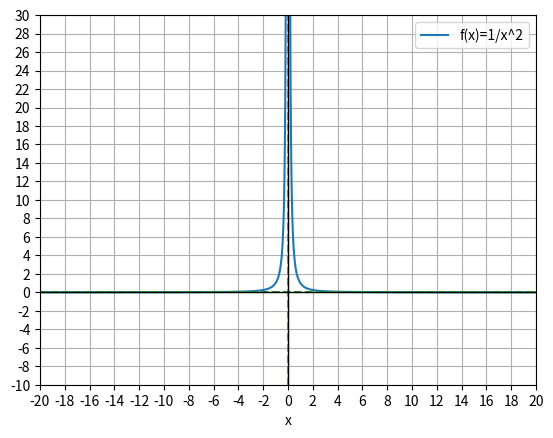
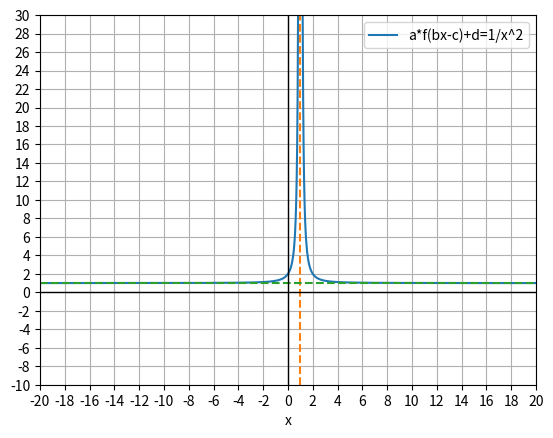

Write Python code to recreate these figures, in order.
#!/usr/bin/python3

##
## Copy of family toolkit functions for 1/(x^2)
## Python 3 (or 2?), matplotlib, pandas, numpy
# [redacted]
##


from matplotlib import pyplot as plt
import numpy as np
import pandas as pd

# Initialize variables
x = np.linspace(-20, 20, 1000)
y = np.reciprocal(np.square(x))
a = 1
b = 1
c = 1
d = 1

# modx = bx - c
modx = np.subtract(np.multiply(x, b), c)

# mody = a(mod^2)^-1 - d
mody = np.add(np.multiply(np.reciprocal(np.square(modx)), a), d)

# Create dataframe from variables
invsqr = pd.DataFrame(
        np.column_stack([x, y, mody]),
        columns=['x', 'y', 'transformed'])

# Graph Data
ax = invsqr.plot(x='x', y='y', label='f(x)=1/x^2')

# Graph asymptotes
ax.plot([0,0], [-10, 30], '--')
ax.plot([-20,20],[0,0],'--')

# Graph dimensions
plt.xlim(-20, 20)
plt.ylim(-10, 30)

# Graph scale
plt.xticks(np.arange(-20, 21, 2))
plt.yticks(np.arange(-10, 31, 2))

# Axes
plt.axhline(y = 0,linewidth=1, color='k', linestyle='-')
plt.axvline(x = 0,linewidth=1, color='k', linestyle='-')
plt.grid(True)

# Save as png and show
plt.savefig('graph1.png')
plt.show()

# Graph data
ax2 = invsqr.plot(x='x', y='transformed', label='a*f(bx-c)+d=1/x^2')

# Graph asymptotes
ax2.plot([1, 1], [-10,30],'--')
ax2.plot([-20,20],[1,1],'--')

# Set graph size
plt.xlim(-20, 20)
plt.ylim(-10, 30)

# Set scale
plt.xticks(np.arange(-20, 21, 2))
plt.yticks(np.arange(-10, 31, 2))

# Axes
plt.axhline(y = 0,linewidth=1, color='k', linestyle='-')
plt.axvline(x = 0,linewidth=1, color='k', linestyle='-')
plt.grid(True)

# Save as png and show
plt.savefig('graph2.png')
plt.show()
